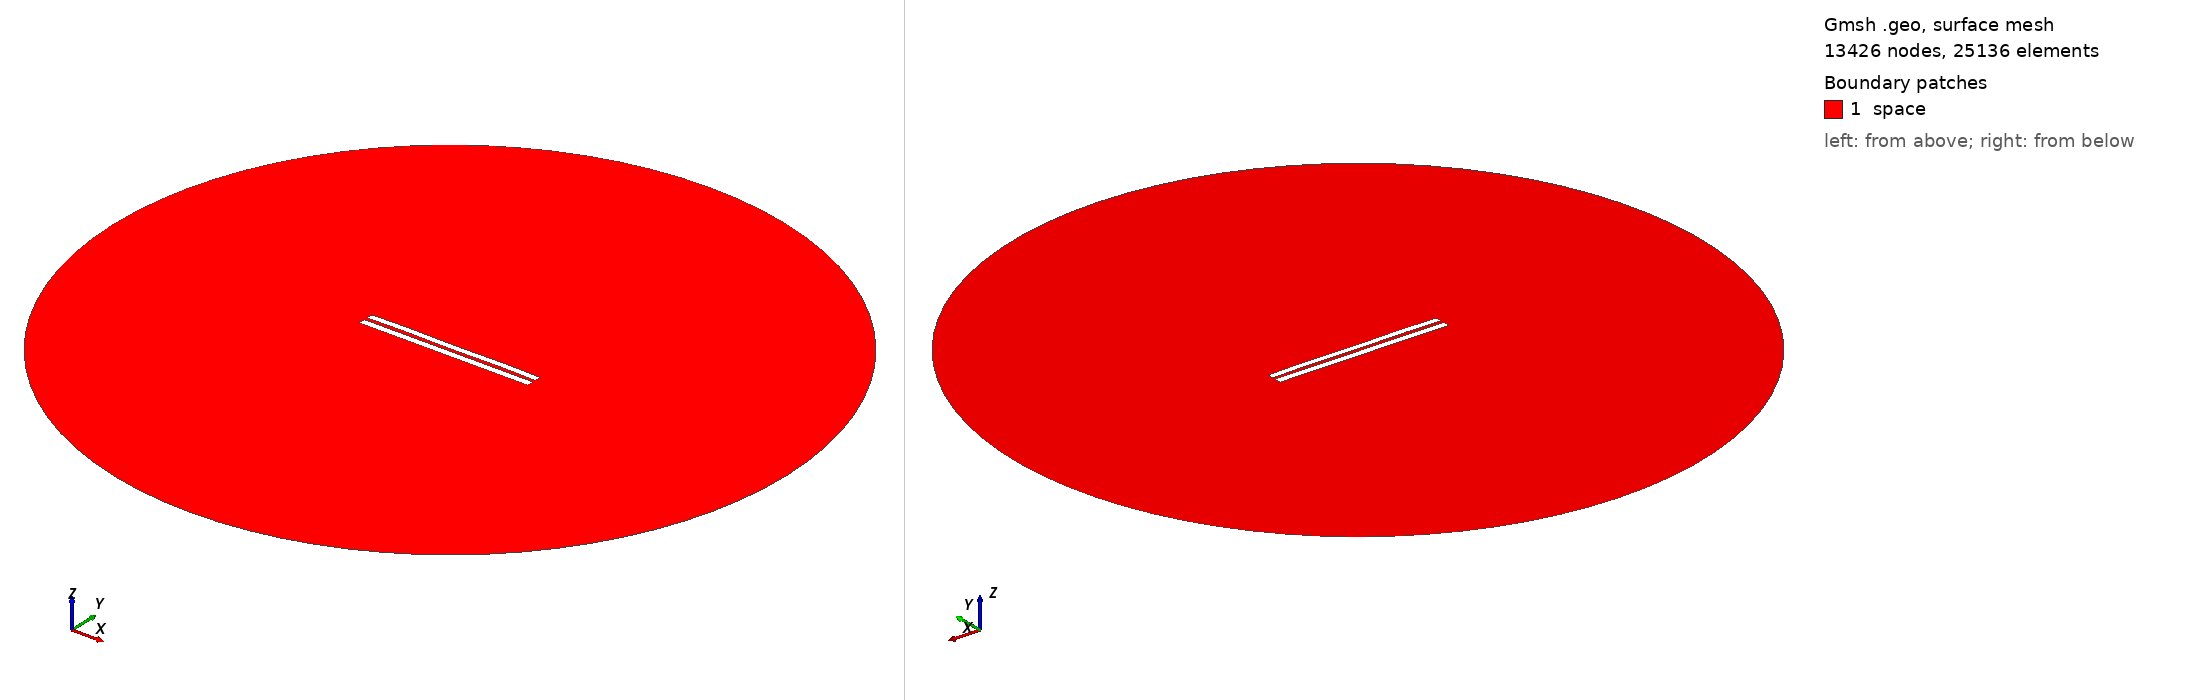

Gmsh geometry script, surface-meshed: 13426 nodes, 25136 surface elements. Boundary patches (legend numbers): 1 space. Left view from above one corner, right view from below the opposite corner. Legend entries are the model's physical surfaces. The drawing asked Gmsh for element sizes between 1% and 20% of the model's largest extent; the script's own settings can give other sizes.

=== 4715.geo (drawn) ===
//---------------------------------------
// Geometry kernel
//---------------------------------------

SetFactory("OpenCASCADE");



//---------------------------------------
// Parameters of the geometry
//---------------------------------------

// Overetch of the upper plate
overetch = 0.125;

// Distance between the plates
distance = 2.0;

// Discretization over the x axis (for the deformation)
nx = 50; 

// Length of the plate
L = 100 - overetch; 

// Number of modes
n = 4; 

// 1st mode coefficient
coeff(1) = 0.0;
beta(1) = 0.596864 * 3.1415926535 / L;

// 2nd mode coefficient
coeff(2) = 0.07499999999999998;
beta(2) = 1.49418 * 3.1415926535 / L;

// 3rd mode coefficient
coeff(3) = 0.0;
beta(3) = 2.50025 * 3.1415926535 / L;

// 4th mode coefficient
coeff(4) = 0.15;
beta(4) = 3.49999 * 3.1415926535 / L;



//---------------------------------------
// Upper plate (deformed rectangle)
//---------------------------------------

// Coordiantes of the upper plate
xmin = -50;
xmax = 50 - overetch;

// Height of the upper plate
yheight = 4 - 2 * overetch;

// Indexes of the points
UpperID[] = {};
LowerID[] = {};
LeftID[] = {};
RightID[] = {};

// Point index
p = 1;

// Horizontal edges
For i In {1:nx}
    x = xmin + (i-1)*(xmax - xmin)/(nx-1);

    y_bottom = distance / 2 + overetch;
    For j In {1:n}
        C = (Cosh(beta(j)*L) + Cos(beta(j)*L)) / (Sinh(beta(j)*L) + Sin(beta(j)*L));
        y_bottom  = y_bottom + coeff(j) * (Cosh(beta(j)*(x+50)) - Cos(beta(j)*(x+50)) - C * (Sinh(beta(j)*(x+50)) - Sin(beta(j)*(x+50))));
    EndFor

    y_top = y_bottom + yheight;

    Point(p) = {x, y_top, 0, 1.0};
    UpperID[i] = p;
    p = p + 1;

    Point(p) = {x, y_bottom, 0, 1.0};
    LowerID[i] = p;
    p = p + 1;
EndFor

// Create point lists
UpperPts[] = {}; LowerPts[] = {};
For i In {1:nx}
  UpperPts[] += {UpperID[i]};
  LowerPts[] += {LowerID[i]};
EndFor

// Build splines
Spline(1) = {UpperPts[]};
Spline(2) = {LowerPts[]};
Line(3) = {LowerPts[nx-1], UpperPts[nx-1]};
Line(4) = {LowerPts[0], UpperPts[0]};

// Build the plane surface
Curve Loop(1) = {2, 3, -1, -4};
Plane Surface(1) = {1};



//---------------------------------------
// Lower plate (rectangle)
//---------------------------------------

// Vertices
Point(1001) = {-50, -1, 0, 1.0};
Point(1002) = { 50, -1, 0, 1.0};
Point(1003) = { 50,  -5, 0, 1.0};
Point(1004) = {-50,  -5, 0, 1.0};

// Edges
Line(5) = {1001, 1002};
Line(6) = {1002, 1003};
Line(7) = {1003, 1004};
Line(8) = {1004, 1001};

// Plane surface
Line Loop(2) = {5, 6, 7, 8};
Plane Surface(2) = {2}; 



//---------------------------------------
// Outer (fictious) boundary
//---------------------------------------

// Points
Point(1005) = {0, 0, 0};       // Center
Point(1006) = {200, 0, 0};     // Start point
Point(1007) = {0, 200, 0};     // 90 degrees
Point(1008) = {-200, 0, 0};    // 180 degrees
Point(1009) = {0, -200, 0};    // 270 degrees

// Circle arcs (each needs start, center, end)
Circle(9) = {1006, 1005, 1007};
Circle(10) = {1007, 1005, 1008};
Circle(11) = {1008, 1005, 1009};
Circle(12) = {1009, 1005, 1006};

// Plane surface for the entire domain
Curve Loop(3) = {9, 10, 11, 12};
Surface(3) = {3};

// Subtract the plates from the whole domain to obtain the actual domain where we want to solve the equations
BooleanDifference{ Surface{3}; Delete; }{ Surface{1}; Surface{2}; Delete; }




//---------------------------------------
// Transfinite Lines/Curves
//---------------------------------------

// Set the number of points on the boundaries
r = 7;

// Plates
Transfinite Curve {1, 2} = 50*r Using Progression 1;
Transfinite Curve {3, 4} = 2*r Using Progression 1;
Transfinite Line {5, 7} = 50*r Using Progression 1;
Transfinite Line {6, 8} = 2*r Using Progression 1;

// Outer boundary
Transfinite Line {9, 10, 11, 12} = 20 Using Progression 1;



//---------------------------------------
// Physical groups
//---------------------------------------                

// Physical curves (boundaries)
Physical Line("force_segment", 10) = {2};
Physical Line("upper_plate", 11) = {1, 3, 4};
Physical Line("lower_plate", 12) = {5, 6, 7, 8};
Physical Line("boundary", 20) = {9, 10, 11, 12};

// Physical Surfaces
Physical Surface("space", 30) = {3};



//---------------------------------------
// 6. Generate the Mesh
//---------------------------------------

// 2D mesh generation
Mesh 2;
